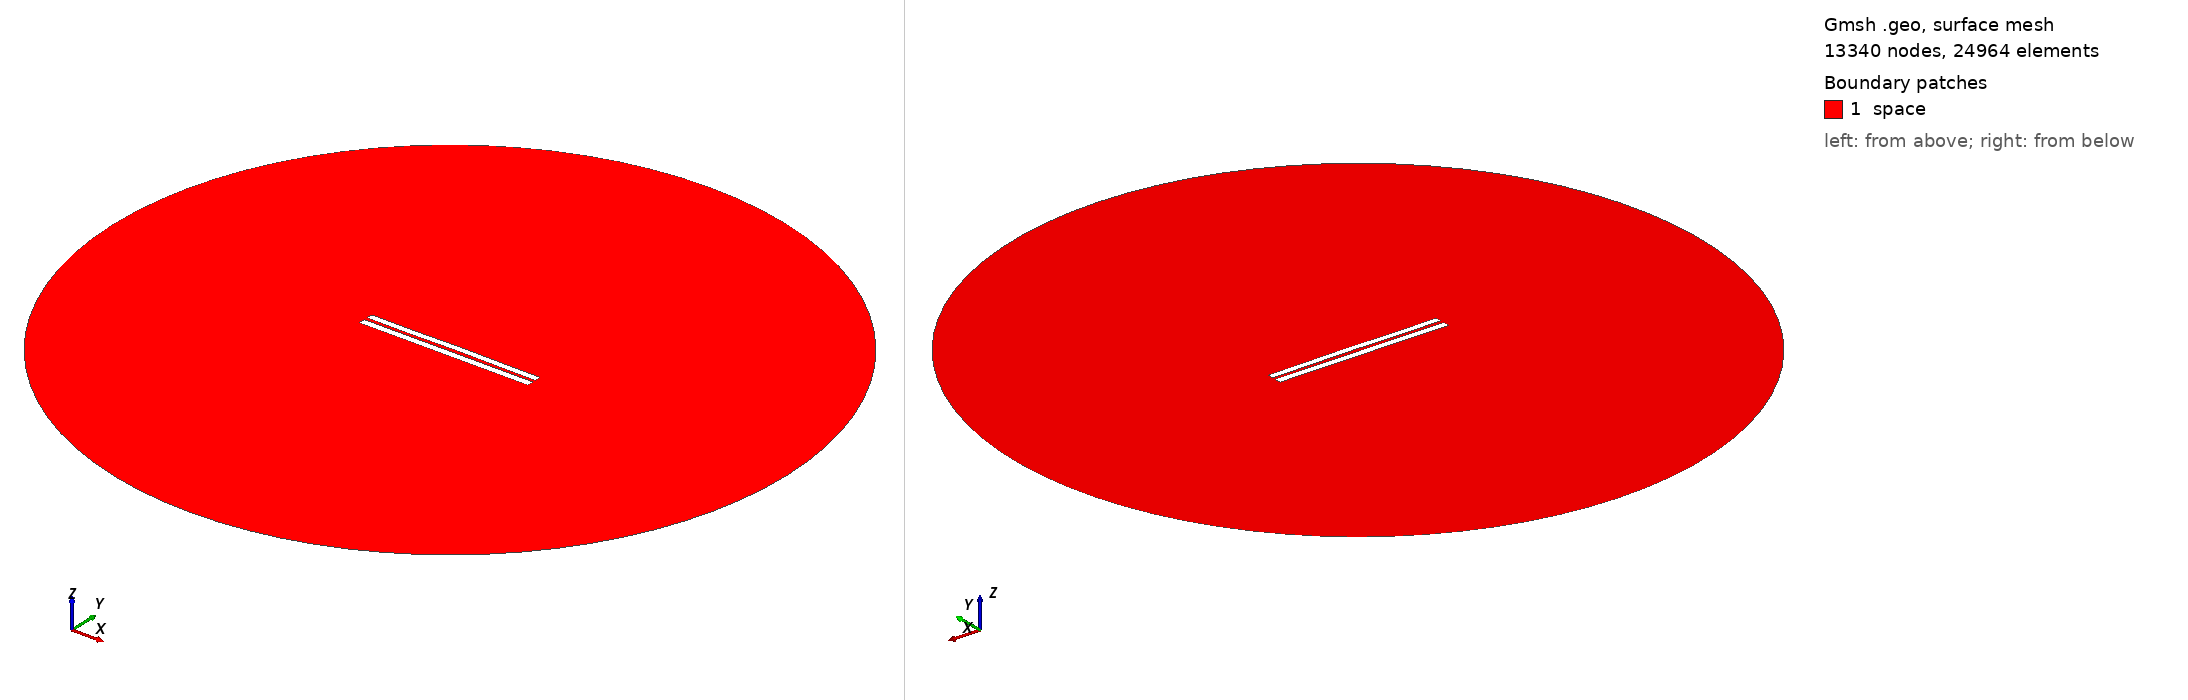

Gmsh geometry script, surface-meshed: 13340 nodes, 24964 surface elements. Boundary patches (legend numbers): 1 space. Left view from above one corner, right view from below the opposite corner. Legend entries are the model's physical surfaces. The drawing asked Gmsh for element sizes between 1% and 20% of the model's largest extent; the script's own settings can give other sizes.

=== 4582.geo (drawn) ===
//---------------------------------------
// Geometry kernel
//---------------------------------------

SetFactory("OpenCASCADE");



//---------------------------------------
// Parameters of the geometry
//---------------------------------------

// Overetch of the upper plate
overetch = 0.125;

// Distance between the plates
distance = 2.0;

// Discretization over the x axis (for the deformation)
nx = 50; 

// Length of the plate
L = 100 - overetch; 

// Number of modes
n = 4; 

// 1st mode coefficient
coeff(1) = -0.075;
beta(1) = 0.596864 * 3.1415926535 / L;

// 2nd mode coefficient
coeff(2) = 0.07499999999999998;
beta(2) = 1.49418 * 3.1415926535 / L;

// 3rd mode coefficient
coeff(3) = -0.075;
beta(3) = 2.50025 * 3.1415926535 / L;

// 4th mode coefficient
coeff(4) = -0.075;
beta(4) = 3.49999 * 3.1415926535 / L;



//---------------------------------------
// Upper plate (deformed rectangle)
//---------------------------------------

// Coordiantes of the upper plate
xmin = -50;
xmax = 50 - overetch;

// Height of the upper plate
yheight = 4 - 2 * overetch;

// Indexes of the points
UpperID[] = {};
LowerID[] = {};
LeftID[] = {};
RightID[] = {};

// Point index
p = 1;

// Horizontal edges
For i In {1:nx}
    x = xmin + (i-1)*(xmax - xmin)/(nx-1);

    y_bottom = distance / 2 + overetch;
    For j In {1:n}
        C = (Cosh(beta(j)*L) + Cos(beta(j)*L)) / (Sinh(beta(j)*L) + Sin(beta(j)*L));
        y_bottom  = y_bottom + coeff(j) * (Cosh(beta(j)*(x+50)) - Cos(beta(j)*(x+50)) - C * (Sinh(beta(j)*(x+50)) - Sin(beta(j)*(x+50))));
    EndFor

    y_top = y_bottom + yheight;

    Point(p) = {x, y_top, 0, 1.0};
    UpperID[i] = p;
    p = p + 1;

    Point(p) = {x, y_bottom, 0, 1.0};
    LowerID[i] = p;
    p = p + 1;
EndFor

// Create point lists
UpperPts[] = {}; LowerPts[] = {};
For i In {1:nx}
  UpperPts[] += {UpperID[i]};
  LowerPts[] += {LowerID[i]};
EndFor

// Build splines
Spline(1) = {UpperPts[]};
Spline(2) = {LowerPts[]};
Line(3) = {LowerPts[nx-1], UpperPts[nx-1]};
Line(4) = {LowerPts[0], UpperPts[0]};

// Build the plane surface
Curve Loop(1) = {2, 3, -1, -4};
Plane Surface(1) = {1};



//---------------------------------------
// Lower plate (rectangle)
//---------------------------------------

// Vertices
Point(1001) = {-50, -1, 0, 1.0};
Point(1002) = { 50, -1, 0, 1.0};
Point(1003) = { 50,  -5, 0, 1.0};
Point(1004) = {-50,  -5, 0, 1.0};

// Edges
Line(5) = {1001, 1002};
Line(6) = {1002, 1003};
Line(7) = {1003, 1004};
Line(8) = {1004, 1001};

// Plane surface
Line Loop(2) = {5, 6, 7, 8};
Plane Surface(2) = {2}; 



//---------------------------------------
// Outer (fictious) boundary
//---------------------------------------

// Points
Point(1005) = {0, 0, 0};       // Center
Point(1006) = {200, 0, 0};     // Start point
Point(1007) = {0, 200, 0};     // 90 degrees
Point(1008) = {-200, 0, 0};    // 180 degrees
Point(1009) = {0, -200, 0};    // 270 degrees

// Circle arcs (each needs start, center, end)
Circle(9) = {1006, 1005, 1007};
Circle(10) = {1007, 1005, 1008};
Circle(11) = {1008, 1005, 1009};
Circle(12) = {1009, 1005, 1006};

// Plane surface for the entire domain
Curve Loop(3) = {9, 10, 11, 12};
Surface(3) = {3};

// Subtract the plates from the whole domain to obtain the actual domain where we want to solve the equations
BooleanDifference{ Surface{3}; Delete; }{ Surface{1}; Surface{2}; Delete; }




//---------------------------------------
// Transfinite Lines/Curves
//---------------------------------------

// Set the number of points on the boundaries
r = 7;

// Plates
Transfinite Curve {1, 2} = 50*r Using Progression 1;
Transfinite Curve {3, 4} = 2*r Using Progression 1;
Transfinite Line {5, 7} = 50*r Using Progression 1;
Transfinite Line {6, 8} = 2*r Using Progression 1;

// Outer boundary
Transfinite Line {9, 10, 11, 12} = 20 Using Progression 1;



//---------------------------------------
// Physical groups
//---------------------------------------                

// Physical curves (boundaries)
Physical Line("force_segment", 10) = {2};
Physical Line("upper_plate", 11) = {1, 3, 4};
Physical Line("lower_plate", 12) = {5, 6, 7, 8};
Physical Line("boundary", 20) = {9, 10, 11, 12};

// Physical Surfaces
Physical Surface("space", 30) = {3};



//---------------------------------------
// 6. Generate the Mesh
//---------------------------------------

// 2D mesh generation
Mesh 2;
